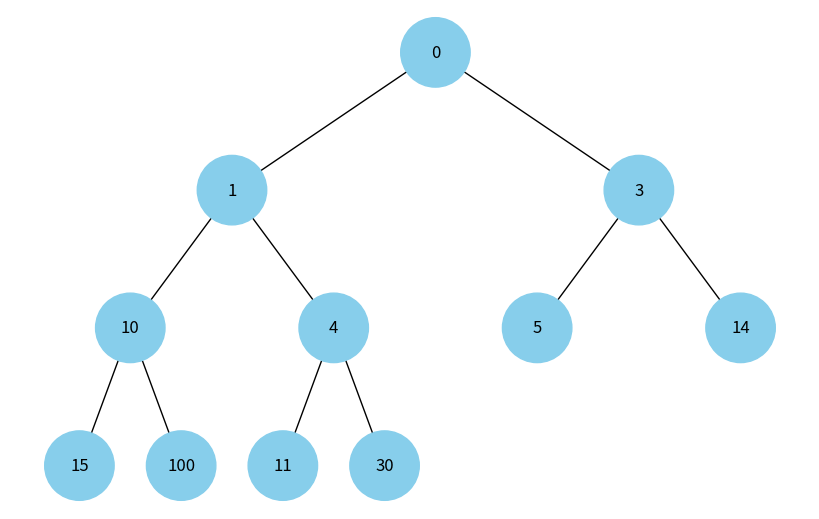

This chart was generated by the following Python code:
import uuid

import networkx as nx
import matplotlib.pyplot as plt
from collections import deque


class Node:
    def __init__(self, key, color="skyblue"):
        self.left = None
        self.right = None
        self.parent = None
        self.val = key
        self.color = color # Додатковий аргумент для зберігання кольору вузла
        self.id = str(uuid.uuid4())# Унікальний ідентифікатор для кожного вузла

def heap_insert(node: Node, root: Node):
    if root is None:
        root = node
        return root

    #Ведемо пошук вшир BFS та знаходимо місце, де вставити ноду
    q = deque([root])
    while q:
        nodeq = q.popleft()
        if nodeq.left is None:
            nodeq.left = node
            node.parent = nodeq
            break
        elif nodeq.right is None:
            nodeq.right = node
            node.parent = nodeq
            break
        else:
            q.append(nodeq.left)
            q.append(nodeq.right)
    temp = node
    while temp.val < temp.parent.val and temp.parent:
        key = temp.parent.val
        temp.parent.val = temp.val
        temp.val = key


def add_edges(graph, node, pos, x=0, y=0, layer=1):
    if node is not None:
        graph.add_node(node.id, color=node.color, label=node.val)# Використання id та збереження значення вузла
        if node.left:
            graph.add_edge(node.id, node.left.id)
            l = x - 1 / 2 ** layer
            pos[node.left.id] = (l, y - 1)
            l = add_edges(graph, node.left, pos, x=l, y=y - 1, layer=layer + 1)
        if node.right:
            graph.add_edge(node.id, node.right.id)
            r = x + 1 / 2 ** layer
            pos[node.right.id] = (r, y - 1)
            r = add_edges(graph, node.right, pos, x=r, y=y - 1, layer=layer + 1)
        return graph


def draw_tree(tree_root):
    tree = nx.DiGraph()
    pos = {tree_root.id: (0, 0)}
    add_edges(tree, tree_root, pos)

    colors = [node[1]['color'] for node in tree.nodes(data=True)]
    labels = {node[0]: node[1]['label'] for node in tree.nodes(data=True)}# Використовуйте значення вузла для міток

    plt.figure(figsize=(8, 5))
    nx.draw(tree, pos=pos, labels=labels, arrows=False, node_size=2500, node_color=colors)
    plt.show()


# Створення дерева
#root = Node(0)
#root.left = Node(4)
#root.left.left = Node(5)
#root.left.right = Node(10)
#root.right = Node(1)
#root.right.left = Node(3)
# Створення дерева
root = Node(0)
heap_insert(root, None)
node1 = Node(4)
heap_insert(node1, root)
node2 = Node(5)
heap_insert(node2, root)
node3 = Node(10)
heap_insert(node3, root)
node4 = Node(1)
heap_insert(node4, root)
node5 = Node(3)
heap_insert(node5, root)
node6 = Node(14)
heap_insert(node6, root)
node7 = Node(15)
heap_insert(node7, root)
node8 = Node(100)
heap_insert(node8, root)
node9 = Node(11)
heap_insert(node9, root)
node10 = Node(30)
heap_insert(node10, root)

# Відображення дерева
draw_tree(root)
